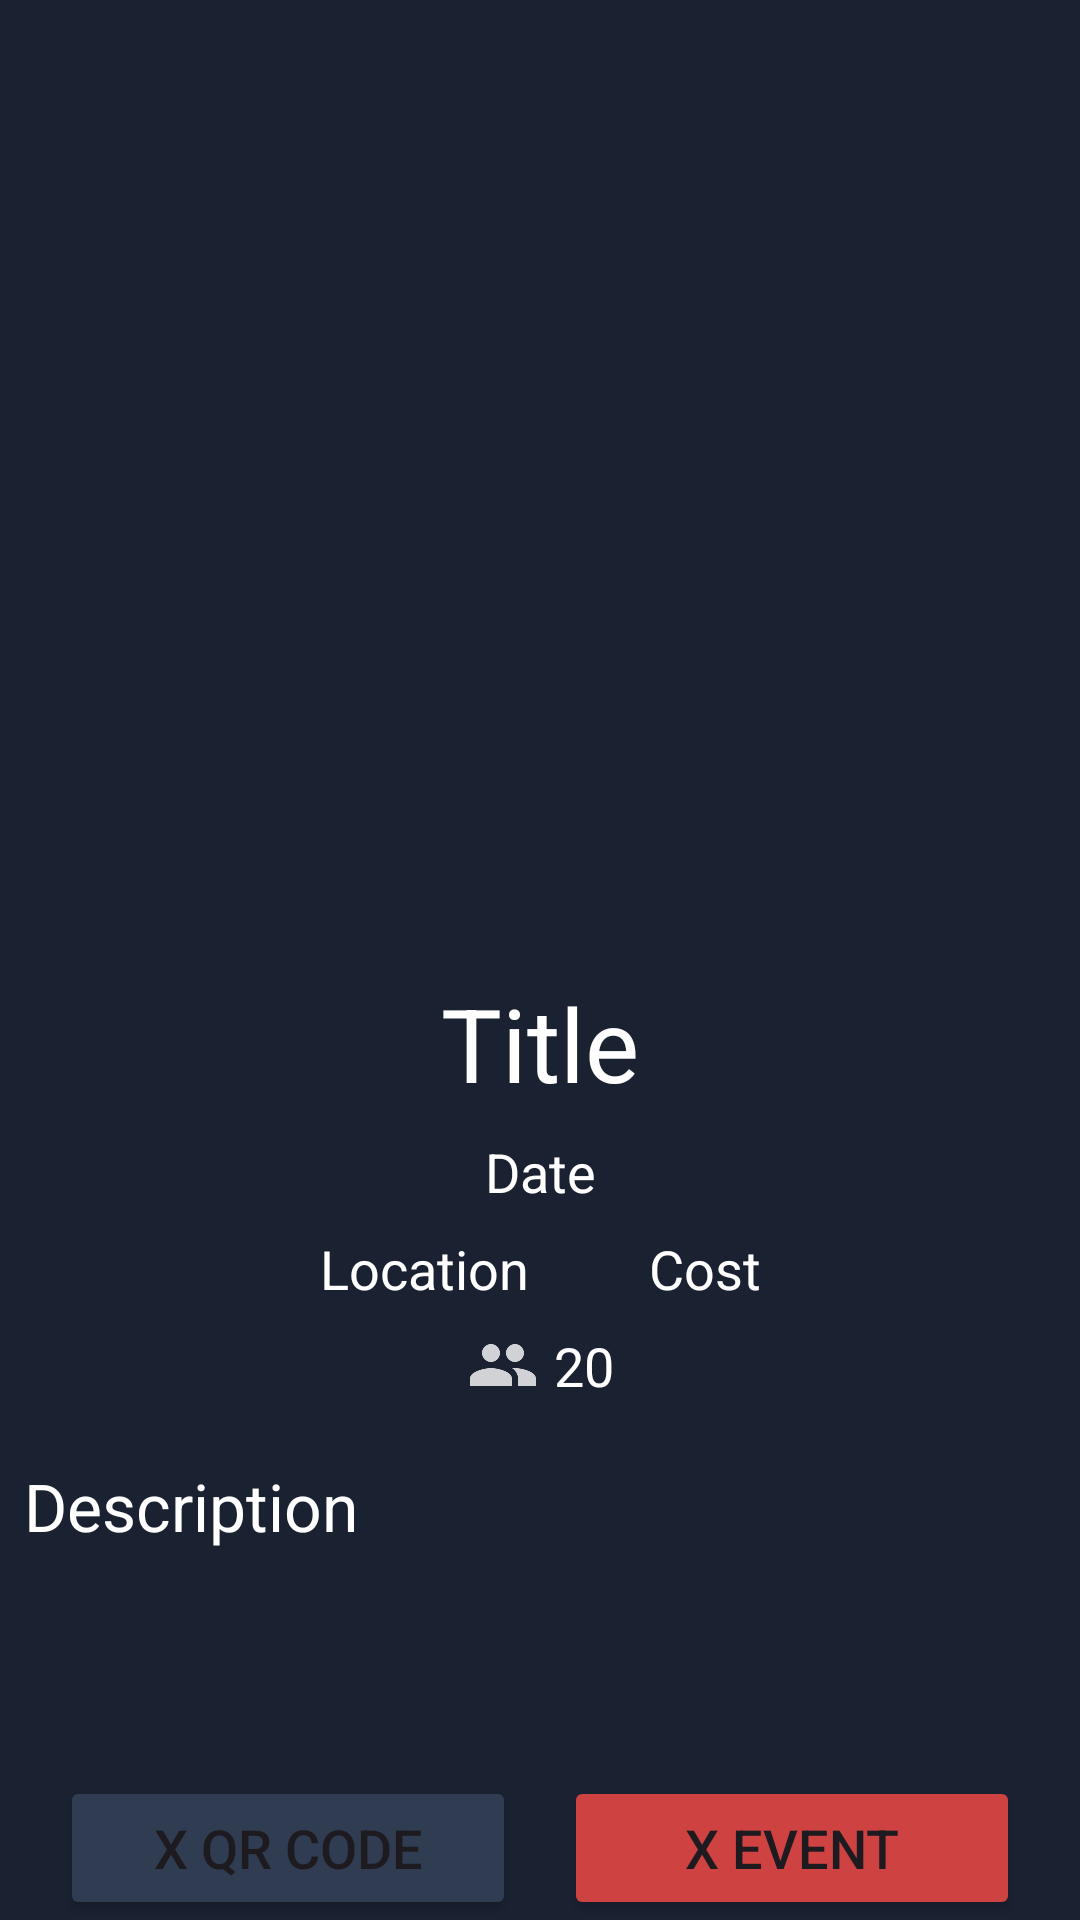

The Android layout XML behind this screen, and the referenced resources:
<!-- AndroidManifest.xml: application theme Theme.Hive -->
<!-- res/layout/admin_event_detail.xml -->
<?xml version="1.0" encoding="utf-8"?>
<ScrollView xmlns:android="http://schemas.android.com/apk/res/android"
    xmlns:app="http://schemas.android.com/apk/res-auto"
    xmlns:tools="http://schemas.android.com/tools"
    android:layout_width="match_parent"
    android:layout_height="match_parent"
    tools:context=".Events.EventDetailActivity"
    android:fillViewport="true">

    <androidx.constraintlayout.widget.ConstraintLayout
        android:id="@+id/main"
        android:layout_width="match_parent"
        android:layout_height="wrap_content">

        <ImageButton
            android:id="@+id/event_back_button"
            android:layout_width="48dp"
            android:layout_height="48dp"
            android:background="@android:color/transparent"
            android:contentDescription="@string/back_button_content_description"
            app:layout_constraintStart_toStartOf="parent"
            app:layout_constraintTop_toTopOf="parent"
            app:srcCompat="@drawable/ic_back_arrow" />

        <ImageView
            android:id="@+id/event_poster"
            android:layout_width="404dp"
            android:layout_height="269dp"
            android:contentDescription="@string/event_poster_content_description"
            android:scaleType="fitXY"
            app:layout_constraintEnd_toEndOf="parent"
            app:layout_constraintStart_toStartOf="parent"
            app:layout_constraintTop_toBottomOf="@id/event_back_button"
            tools:srcCompat="@tools:sample/backgrounds/scenic" />

        <TextView
            android:id="@+id/event_detail_title"
            android:layout_width="wrap_content"
            android:layout_height="wrap_content"
            android:layout_marginTop="8dp"
            android:paddingStart="8dp"
            android:paddingEnd="8dp"
            android:text="@string/event_title_default"
            android:textColor="@color/white"
            android:textSize="34sp"
            app:layout_constraintEnd_toEndOf="parent"
            app:layout_constraintStart_toStartOf="parent"
            app:layout_constraintTop_toBottomOf="@id/event_poster" />

        <TextView
            android:id="@+id/event_detail_date_time"
            android:layout_width="wrap_content"
            android:layout_height="wrap_content"
            android:layout_marginTop="8dp"
            android:paddingStart="8dp"
            android:paddingEnd="8dp"
            android:text="@string/event_date_default"
            android:textColor="@color/white"
            android:textSize="18sp"
            app:layout_constraintEnd_toEndOf="parent"
            app:layout_constraintStart_toStartOf="parent"
            app:layout_constraintTop_toBottomOf="@id/event_detail_title" />

        <LinearLayout
            android:id="@+id/event_location_cost_container"
            android:layout_width="wrap_content"
            android:layout_height="wrap_content"
            android:layout_marginTop="8dp"
            android:orientation="horizontal"
            android:paddingStart="8dp"
            android:paddingEnd="8dp"
            app:layout_constraintEnd_toEndOf="parent"
            app:layout_constraintStart_toStartOf="parent"
            app:layout_constraintTop_toBottomOf="@id/event_detail_date_time">

            <TextView
                android:id="@+id/event_detail_location"
                android:layout_width="wrap_content"
                android:layout_height="wrap_content"
                android:text="@string/event_location_default"
                android:textSize="18sp"
                android:textColor="@color/white" />

            <Space
                android:layout_width="40dp"
                android:layout_height="wrap_content" />

            <TextView
                android:id="@+id/event_detail_cost"
                android:layout_width="wrap_content"
                android:layout_height="wrap_content"
                android:text="@string/event_cost_default"
                android:textSize="18sp"
                android:textColor="@color/white" />
        </LinearLayout>

        <LinearLayout
            android:id="@+id/event_number_participants_container"
            android:layout_width="wrap_content"
            android:layout_height="wrap_content"
            android:layout_marginTop="8dp"
            android:orientation="horizontal"
            android:paddingStart="8dp"
            android:paddingEnd="8dp"
            app:layout_constraintTop_toBottomOf="@id/event_location_cost_container"
            app:layout_constraintEnd_toEndOf="parent"
            app:layout_constraintStart_toStartOf="parent">

            <ImageView
                android:id="@+id/event_detail_group_icon"
                android:layout_width="wrap_content"
                android:layout_height="wrap_content"
                android:contentDescription="@string/group_icon_content_description"
                app:srcCompat="@drawable/ic_group" />

            <Space
                android:layout_width="5dp"
                android:layout_height="wrap_content" />

            <TextView
                android:id="@+id/event_detail_number_participants"
                android:layout_width="wrap_content"
                android:layout_height="wrap_content"
                android:gravity="center"
                android:text="@string/event_num_participants_default"
                android:textSize="18sp"
                android:textColor="@color/white" />
        </LinearLayout>

        <TextView
            android:id="@+id/event_detail_description"
            android:layout_width="match_parent"
            android:layout_height="wrap_content"
            android:maxLines="3"
            android:paddingStart="8dp"
            android:paddingEnd="8dp"
            android:text="@string/event_description_default"
            android:paddingTop="20dp"
            android:textColor="@color/white"
            android:textSize="22sp"
            app:layout_constraintTop_toBottomOf="@id/event_number_participants_container"
            app:layout_constraintEnd_toEndOf="parent"
            app:layout_constraintStart_toStartOf="parent" />

        <LinearLayout
            android:id="@+id/admin_buttons"
            android:layout_width="match_parent"
            android:layout_height="wrap_content"
            android:orientation="horizontal"
            android:paddingStart="20dp"
            android:paddingEnd="20dp"
            android:paddingTop="40dp"
            app:layout_constraintStart_toStartOf="parent"
            app:layout_constraintEnd_toEndOf="parent"
            app:layout_constraintBottom_toBottomOf="parent">

            <Button
                android:id="@+id/delete_qr_button"
                android:layout_width="0dp"
                android:layout_height="wrap_content"
                android:layout_weight="1"
                android:backgroundTint="#303C51"
                android:text="X QR Code"
                android:textSize="18sp"
                android:layout_marginEnd="8dp"/>

            <Button
                android:id="@+id/delete_event_button"
                android:layout_width="0dp"
                android:layout_height="wrap_content"
                android:layout_weight="1"
                android:backgroundTint="@color/mainRed"
                android:text="X Event"
                android:textSize="18sp"
                android:layout_marginStart="8dp"/>
        </LinearLayout>
    </androidx.constraintlayout.widget.ConstraintLayout>
</ScrollView>
<!-- resources referenced by this layout -->
<resources>
  <color name="mainRed">#CF4242</color>
  <color name="white">#FFFFFFFF</color>
  <!-- drawable ic_group: png bitmap (drawable-hdpi, 421 bytes) -->
  <string name="back_button_content_description">Go back to previous screen</string>
  <string name="event_cost_default">Cost</string>
  <string name="event_date_default">Date</string>
  <string name="event_description_default">Description</string>
  <string name="event_location_default">Location</string>
  <string name="event_num_participants_default">20</string>
  <string name="event_poster_content_description">Poster containing event information</string>
  <string name="event_title_default">Title</string>
  <string name="group_icon_content_description">Icon depicting a group of people</string>
  <style name="Theme.Hive" parent="Base.Theme.Hive" />
  <style name="Base.Theme.Hive" parent="Theme.Material3.DayNight.NoActionBar">
          
          
          <item name="android:windowBackground">@color/mainDark</item>
          <item name="android:editTextColor">@android:color/white</item>
          <item name="android:textColorHint">#74ADADAD</item>
      </style>
  <color name="mainDark">#1A2232</color>
</resources>
